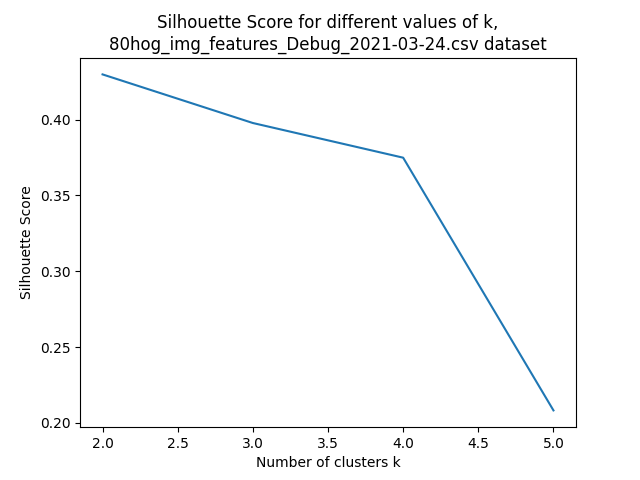

Source data for this figure (header and first rows):
filename, img_class, bin 0, bin 1, bin 2, bin 3, bin 4, bin 5, bin 6, bin 7, bin 8, bin 9, bin 10, bin 11, bin 12, bin 13, bin 14, bin 15, bin 16, bin 17, bin 18, bin 19, bin 20, bin 21
03922.png, 0, 0.01863, 0.01607, 0.02021, 0.02021, 0.01687, 0.02021, 0.01299, 0.0147, 0.01748, 0.02021, 0.02021, 0.008737, 0.005531, 0.004076, 0.004087, 0.005158, 0.002463, 0.003482, 0.003375, 0.002686, 0.009384, 0.00296
06946.png, 0, 0.01727, 0.01727, 0.01727, 0.01727, 0.01178, 0.01717, 0.01247, 0.01619, 0.01727, 0.01727, 0.01727, 0.01074, 0.00864, 0.007551, 0.005714, 0.007404, 0.006641, 0.0109, 0.007871, 0.006758, 0.01808, 0.00519
augmented_1.png, 0, 0.01766, 0.01766, 0.01766, 0.01638, 0.01271, 0.01639, 0.01228, 0.01622, 0.01766, 0.01766, 0.01766, 0.01031, 0.009167, 0.006063, 0.004999, 0.007749, 0.007117, 0.01245, 0.007167, 0.00802, 0.01839, 0.004741
augmented_2.png, 0, 0.02141, 0.02141, 0.02141, 0.02141, 0.01102, 0.01709, 0.009121, 0.01354, 0.01148, 0.006897, 0.0147, 0.007599, 0.009999, 0.005195, 0.005217, 0.007697, 0.006322, 0.01383, 0.02141, 0.01868, 0.02551, 0.006276
augmented_3.png, 0, 0.01352, 0.01911, 0.01911, 0.01911, 0.01911, 0.01911, 0.01706, 0.01909, 0.01911, 0.01911, 0.01911, 0.01625, 0.008933, 0.004032, 0.002428, 0.006308, 0.004945, 0.005967, 0.00412, 0.003269, 0.01671, 0.00354
augmented_4.png, 0, 0.01273, 0.01273, 0.01273, 0.01273, 0.01273, 0.01273, 0.01273, 0.01273, 0.01273, 0.01273, 0.01273, 0.01273, 0.01273, 0.01214, 0.01047, 0.01149, 0.01208, 0.01273, 0.01273, 0.01273, 0.01266, 0.01266
augmented_5.png, 0, 0.01679, 0.01769, 0.01902, 0.0187, 0.01902, 0.01644, 0.01743, 0.01902, 0.01079, 0.007775, 0.01902, 0.01902, 0.01682, 0.007074, 0.004348, 0.00852, 0.003692, 0.0046, 0.003447, 0.003036, 0.006963, 0.002789
trueclass_0_target_0_(1).png, 0, 0.01871, 0.01594, 0.01646, 0.01185, 0.01013, 0.01689, 0.01319, 0.01871, 0.01871, 0.01871, 0.01871, 0.008272, 0.009132, 0.00574, 0.004081, 0.007547, 0.008839, 0.007096, 0.008076, 0.01871, 0.01482, 0.002377
trueclass_0_target_0_.png, 0, 0.01263, 0.01263, 0.01263, 0.01263, 0.01263, 0.01263, 0.01263, 0.01263, 0.01263, 0.01263, 0.01263, 0.01263, 0.01263, 0.01165, 0.01101, 0.01263, 0.01263, 0.01263, 0.01263, 0.01263, 0.0126, 0.0126
trueclass_0_target_1_.png, 0, 0.01758, 0.01345, 0.01374, 0.008432, 0.009657, 0.01789, 0.01993, 0.01993, 0.01993, 0.01696, 0.01786, 0.009891, 0.008774, 0.005955, 0.005633, 0.009786, 0.006951, 0.007887, 0.01551, 0.01132, 0.01309, 0.002661
07545.png, 1, 0.01768, 0.01768, 0.01768, 0.0157, 0.01539, 0.01768, 0.01476, 0.01768, 0.01768, 0.01132, 0.009056, 0.004237, 0.004986, 0.004477, 0.004658, 0.008167, 0.005846, 0.01084, 0.01232, 0.01768, 0.01602, 0.008868
09361.png, 1, 0.01425, 0.01425, 0.01425, 0.01281, 0.01263, 0.01425, 0.01425, 0.01425, 0.01425, 0.01213, 0.01425, 0.01261, 0.01396, 0.009211, 0.008816, 0.01169, 0.00818, 0.01375, 0.01339, 0.01168, 0.01373, 0.01241
augmented_1.png, 1, 0.01449, 0.01449, 0.01449, 0.01322, 0.01102, 0.01449, 0.01449, 0.01449, 0.01449, 0.01268, 0.01449, 0.01135, 0.0117, 0.009541, 0.008518, 0.01235, 0.008023, 0.01373, 0.01316, 0.01382, 0.01387, 0.01261
augmented_2.png, 1, 0.01459, 0.01459, 0.01459, 0.01273, 0.01119, 0.01459, 0.01459, 0.01459, 0.01459, 0.01235, 0.01459, 0.01103, 0.01185, 0.009621, 0.008719, 0.01251, 0.008148, 0.01361, 0.01388, 0.01288, 0.01394, 0.01214
augmented_3.png, 1, 0.01268, 0.01268, 0.01268, 0.01268, 0.01234, 0.01268, 0.01268, 0.01268, 0.01268, 0.01268, 0.01268, 0.01268, 0.0121, 0.01207, 0.01108, 0.01222, 0.01264, 0.01268, 0.01268, 0.01268, 0.01266, 0.01266
augmented_4.png, 1, 0.01712, 0.01323, 0.01379, 0.01516, 0.01409, 0.01494, 0.01712, 0.01712, 0.01712, 0.01712, 0.009733, 0.004172, 0.00581, 0.005, 0.004331, 0.007117, 0.008048, 0.01712, 0.01712, 0.01597, 0.01412, 0.007486
augmented_5.png, 1, 0.01672, 0.01672, 0.01672, 0.01551, 0.0124, 0.01665, 0.0121, 0.01595, 0.009998, 0.006134, 0.01495, 0.00668, 0.008142, 0.007069, 0.006268, 0.01332, 0.01004, 0.01672, 0.01672, 0.01672, 0.01807, 0.01807
augmented_6.png, 1, 0.01559, 0.01169, 0.01466, 0.01316, 0.01407, 0.01559, 0.01559, 0.01559, 0.01559, 0.009483, 0.01559, 0.01115, 0.01136, 0.00734, 0.006284, 0.01411, 0.01323, 0.01559, 0.01137, 0.006116, 0.01607, 0.01332
augmented_7.png, 1, 0.01824, 0.01824, 0.01824, 0.01516, 0.01374, 0.01824, 0.01481, 0.01824, 0.01824, 0.01208, 0.009103, 0.004781, 0.004377, 0.004567, 0.003774, 0.006962, 0.005384, 0.01045, 0.01306, 0.01824, 0.01646, 0.008443
augmented_8.png, 1, 0.01263, 0.01263, 0.01263, 0.01263, 0.01171, 0.01263, 0.01263, 0.01263, 0.01263, 0.01263, 0.01263, 0.01263, 0.01263, 0.01263, 0.0112, 0.01261, 0.01234, 0.01263, 0.01263, 0.01263, 0.01265, 0.01265
02007.png, 2, 0.017, 0.01563, 0.017, 0.017, 0.017, 0.017, 0.017, 0.017, 0.017, 0.017, 0.017, 0.006285, 0.005467, 0.004616, 0.005708, 0.004637, 0.002595, 0.004485, 0.004166, 0.00996, 0.01401, 0.01219
04552.png, 2, 0.02033, 0.01515, 0.01529, 0.01496, 0.0149, 0.01648, 0.0155, 0.01911, 0.02033, 0.02033, 0.02033, 0.006226, 0.006161, 0.004699, 0.002786, 0.002973, 0.002352, 0.003069, 0.002742, 0.0187, 0.01762, 0.004626
augmented_1.png, 2, 0.01271, 0.01271, 0.01271, 0.01271, 0.01271, 0.01271, 0.01271, 0.01271, 0.01271, 0.01271, 0.01271, 0.01271, 0.01271, 0.01217, 0.01092, 0.01219, 0.01166, 0.01245, 0.01271, 0.01271, 0.01267, 0.01267
augmented_2.png, 2, 0.01266, 0.01266, 0.01266, 0.01266, 0.01266, 0.01266, 0.01266, 0.01266, 0.01266, 0.01266, 0.01266, 0.01266, 0.01266, 0.01224, 0.01079, 0.01234, 0.01244, 0.01222, 0.01266, 0.01266, 0.01263, 0.01263
augmented_3.png, 2, 0.02009, 0.0144, 0.0155, 0.01446, 0.01741, 0.019, 0.01592, 0.0155, 0.02009, 0.02009, 0.02009, 0.007097, 0.005577, 0.004235, 0.002755, 0.003098, 0.00309, 0.003477, 0.002831, 0.01834, 0.01844, 0.004058
augmented_4.png, 2, 0.02301, 0.01405, 0.01761, 0.01331, 0.01547, 0.0152, 0.01051, 0.01064, 0.01308, 0.02301, 0.01599, 0.007301, 0.007757, 0.00816, 0.007087, 0.008148, 0.01408, 0.01309, 0.01518, 0.02301, 0.02447, 0.02447
augmented_5.png, 2, 0.02025, 0.02025, 0.02025, 0.01906, 0.01485, 0.01474, 0.01764, 0.01801, 0.0157, 0.01273, 0.02025, 0.02025, 0.01069, 0.004305, 0.00418, 0.003935, 0.002499, 0.002892, 0.003978, 0.004328, 0.01271, 0.02051
augmented_6.png, 2, 0.01691, 0.01691, 0.01691, 0.01691, 0.01619, 0.01691, 0.01691, 0.01691, 0.01691, 0.01691, 0.01691, 0.01691, 0.006261, 0.003956, 0.003135, 0.006663, 0.003658, 0.004248, 0.005156, 0.00517, 0.01266, 0.007851
augmented_7.png, 2, 0.01316, 0.01316, 0.01316, 0.01316, 0.01274, 0.01316, 0.01316, 0.01316, 0.01316, 0.01316, 0.01316, 0.01316, 0.01316, 0.01165, 0.01043, 0.01094, 0.009161, 0.01139, 0.01237, 0.01316, 0.01294, 0.01294
augmented_8.png, 2, 0.01884, 0.01386, 0.01447, 0.01751, 0.01884, 0.01884, 0.01884, 0.01884, 0.01884, 0.0166, 0.01884, 0.00864, 0.005634, 0.002305, 0.001685, 0.003085, 0.001986, 0.003374, 0.003535, 0.006923, 0.01587, 0.01472
07440.png, 3, 0.01628, 0.01628, 0.01628, 0.0159, 0.01502, 0.01628, 0.01628, 0.01593, 0.01381, 0.005281, 0.007664, 0.003326, 0.006, 0.008784, 0.01216, 0.01628, 0.01025, 0.0133, 0.01536, 0.01628, 0.01804, 0.009873
11778.png, 3, 0.01763, 0.01763, 0.01763, 0.01438, 0.01036, 0.01763, 0.01269, 0.0173, 0.01763, 0.01763, 0.01763, 0.007733, 0.0086, 0.003831, 0.003673, 0.007769, 0.00345, 0.0103, 0.01074, 0.01263, 0.01689, 0.01239
augmented_1.png, 3, 0.01836, 0.01836, 0.01836, 0.01399, 0.01836, 0.01836, 0.01836, 0.01443, 0.01369, 0.002955, 0.005373, 0.002355, 0.004153, 0.006447, 0.01157, 0.01836, 0.009587, 0.01111, 0.01411, 0.01836, 0.01951, 0.0111
augmented_2.png, 3, 0.01273, 0.01273, 0.01273, 0.01273, 0.01273, 0.01273, 0.01273, 0.01273, 0.01273, 0.01273, 0.01273, 0.01273, 0.01273, 0.01116, 0.0112, 0.01181, 0.01232, 0.01273, 0.01273, 0.01273, 0.013, 0.013
augmented_3.png, 3, 0.01164, 0.01164, 0.01423, 0.01665, 0.01665, 0.01482, 0.01665, 0.01665, 0.01665, 0.01047, 0.01447, 0.008646, 0.01492, 0.01132, 0.007851, 0.01019, 0.01058, 0.01665, 0.01665, 0.008429, 0.01351, 0.003139
augmented_4.png, 3, 0.02217, 0.02217, 0.02217, 0.01383, 0.007921, 0.01915, 0.01284, 0.01471, 0.0152, 0.01056, 0.02217, 0.01141, 0.007784, 0.003264, 0.002751, 0.008282, 0.002974, 0.007795, 0.009529, 0.009231, 0.02148, 0.01564
augmented_5.png, 3, 0.01184, 0.01065, 0.01495, 0.01669, 0.01495, 0.0162, 0.01669, 0.01669, 0.01669, 0.009186, 0.01533, 0.00966, 0.01577, 0.01029, 0.007532, 0.01049, 0.01117, 0.01669, 0.01669, 0.008125, 0.0129, 0.002894
augmented_6.png, 3, 0.01279, 0.01279, 0.01279, 0.01279, 0.0122, 0.01279, 0.01279, 0.01279, 0.01279, 0.01279, 0.01279, 0.01208, 0.01279, 0.01177, 0.01038, 0.01164, 0.01279, 0.01279, 0.01279, 0.01279, 0.01293, 0.01293
augmented_7.png, 3, 0.01263, 0.01263, 0.01263, 0.01263, 0.01108, 0.01263, 0.0125, 0.01263, 0.01263, 0.01263, 0.01263, 0.01263, 0.01263, 0.01263, 0.01219, 0.01263, 0.01218, 0.01263, 0.01263, 0.01263, 0.01258, 0.01258
augmented_8.png, 3, 0.01271, 0.01271, 0.01271, 0.01271, 0.01203, 0.01271, 0.01271, 0.01271, 0.01271, 0.01271, 0.01271, 0.01271, 0.01261, 0.01119, 0.01107, 0.01237, 0.01271, 0.01271, 0.01271, 0.01271, 0.0128, 0.0128
03330.png, 4, 0.01758, 0.01636, 0.01758, 0.01319, 0.016, 0.01758, 0.01758, 0.01758, 0.01758, 0.01758, 0.01758, 0.006509, 0.009819, 0.003029, 0.00267, 0.009733, 0.004439, 0.009398, 0.00618, 0.003327, 0.0155, 0.002735
03998.png, 4, 0.02425, 0.01185, 0.02425, 0.009107, 0.0046, 0.02425, 0.01292, 0.02425, 0.01366, 0.005025, 0.02425, 0.00923, 0.02083, 0.005039, 0.001596, 0.02425, 0.00393, 0.01678, 0.004979, 0.0005273, 0.02738, 0.003391
augmented_1.png, 4, 0.01901, 0.01418, 0.01901, 0.01901, 0.01901, 0.01901, 0.01434, 0.01901, 0.01901, 0.01212, 0.01901, 0.005984, 0.009027, 0.004097, 0.002203, 0.01646, 0.001123, 0.004264, 0.0007873, 0.0, 0.01852, 0.0007289
augmented_2.png, 4, 0.02507, 0.006346, 0.02507, 0.008596, 0.005488, 0.02507, 0.01693, 0.02507, 0.01834, 0.0012, 0.02507, 0.005743, 0.01797, 0.003459, 0.001006, 0.02507, 0.002636, 0.01462, 0.002672, 0.0, 0.02627, 0.001079
augmented_3.png, 4, 0.0178, 0.0178, 0.0178, 0.01711, 0.01053, 0.0178, 0.0178, 0.0178, 0.0178, 0.01316, 0.0178, 0.005114, 0.005613, 0.003697, 0.003141, 0.009737, 0.004634, 0.01399, 0.0178, 0.0122, 0.02022, 0.006025
augmented_4.png, 4, 0.01864, 0.01439, 0.01864, 0.01691, 0.01864, 0.01864, 0.01391, 0.01864, 0.01864, 0.01399, 0.01864, 0.006774, 0.01163, 0.003273, 0.002702, 0.01428, 0.002311, 0.006072, 0.001041, 0.0003567, 0.01725, 0.001784
augmented_5.png, 4, 0.06755, 0.0, 0.0, 0.0, 0.0, 0.06755, 0.0, 0.0, 0.0, 0.0, 0.06755, 0.0, 0.0, 0.0, 0.0, 0.04569, 0.0, 0.0, 0.0, 0.0, 0.06622, 0.0
augmented_6.png, 4, 0.0, 0.0, 0.0, 0.0, 0.0, 0.0, 0.0, 0.0, 0.0, 0.0, 0.0, 0.0, 0.0, 0.0, 0.0, 0.0, 0.0, 0.0, 0.0, 0.0, 0.25, 0.0
augmented_7.png, 4, 0.01274, 0.01274, 0.01274, 0.01259, 0.01105, 0.01225, 0.01199, 0.01274, 0.01274, 0.01274, 0.01274, 0.01274, 0.01274, 0.01274, 0.01096, 0.01274, 0.01274, 0.01274, 0.01274, 0.01274, 0.01284, 0.01284
augmented_8.png, 4, 0.02787, 0.0113, 0.02787, 0.0116, 0.0003392, 0.02787, 0.006718, 0.02787, 0.01466, 0.0, 0.02787, 0.006219, 0.02018, 0.004281, 0.0001696, 0.02787, 0.002461, 0.01508, 0.004128, 0.0, 0.03243, 0.001248
05254.png, 5, 0.0199, 0.01282, 0.0199, 0.0199, 0.0156, 0.0199, 0.0199, 0.0199, 0.0199, 0.01011, 0.0199, 0.003309, 0.005923, 0.0005637, 0.0002591, 0.01459, 0.0003078, 0.002665, 0.001044, 0.0007283, 0.01808, 0.002766
07526.png, 5, 0.01596, 0.01223, 0.01568, 0.01149, 0.009462, 0.01685, 0.01326, 0.01685, 0.01685, 0.01685, 0.01685, 0.01685, 0.01364, 0.007212, 0.005994, 0.01057, 0.007796, 0.00932, 0.007874, 0.005607, 0.01608, 0.008955
augmented_1.png, 5, 0.01755, 0.0094, 0.01755, 0.00931, 0.007136, 0.01755, 0.01333, 0.01755, 0.01755, 0.01755, 0.01755, 0.01755, 0.0134, 0.006384, 0.004962, 0.01189, 0.006331, 0.01056, 0.006989, 0.003122, 0.01652, 0.009038
augmented_2.png, 5, 0.01758, 0.01604, 0.01758, 0.01368, 0.008449, 0.01758, 0.01687, 0.01758, 0.01758, 0.01758, 0.01758, 0.01245, 0.01196, 0.00677, 0.004256, 0.01338, 0.005666, 0.00992, 0.007825, 0.01319, 0.02201, 0.0122
augmented_3.png, 5, 0.0175, 0.009009, 0.0175, 0.009661, 0.006968, 0.0175, 0.01286, 0.0175, 0.0175, 0.0175, 0.0175, 0.0175, 0.0148, 0.006909, 0.004734, 0.01172, 0.005732, 0.01095, 0.006645, 0.002947, 0.0167, 0.009789
augmented_4.png, 5, 0.01269, 0.01269, 0.01269, 0.01256, 0.01152, 0.01269, 0.01233, 0.01269, 0.01269, 0.01269, 0.01269, 0.01269, 0.01269, 0.01269, 0.01078, 0.01269, 0.01247, 0.01269, 0.01269, 0.01269, 0.0127, 0.0127
augmented_5.png, 5, 0.02145, 0.02145, 0.02145, 0.02145, 0.02145, 0.02145, 0.01042, 0.02145, 0.01061, 0.006123, 0.02145, 0.004905, 0.005064, 0.0009336, 0.0002082, 0.01324, 0.0004989, 0.001996, 0.000924, 0.01268, 0.01681, 0.002121
augmented_6.png, 5, 0.01273, 0.01273, 0.01273, 0.01149, 0.01106, 0.0119, 0.01266, 0.01273, 0.01273, 0.01273, 0.01273, 0.01273, 0.01273, 0.01273, 0.01197, 0.01273, 0.01271, 0.01273, 0.01273, 0.01273, 0.0127, 0.0127
augmented_7.png, 5, 0.01719, 0.009831, 0.01743, 0.01032, 0.008334, 0.01743, 0.01261, 0.01743, 0.01743, 0.01743, 0.01743, 0.01743, 0.01373, 0.006384, 0.005548, 0.01136, 0.005933, 0.01036, 0.006691, 0.003685, 0.01661, 0.009584
augmented_8.png, 5, 0.01601, 0.01033, 0.01863, 0.01103, 0.007698, 0.01863, 0.01426, 0.01863, 0.01863, 0.01863, 0.01863, 0.01814, 0.01543, 0.006779, 0.004688, 0.008705, 0.003802, 0.008166, 0.005042, 0.0012, 0.01813, 0.009702
... 370 more rows
